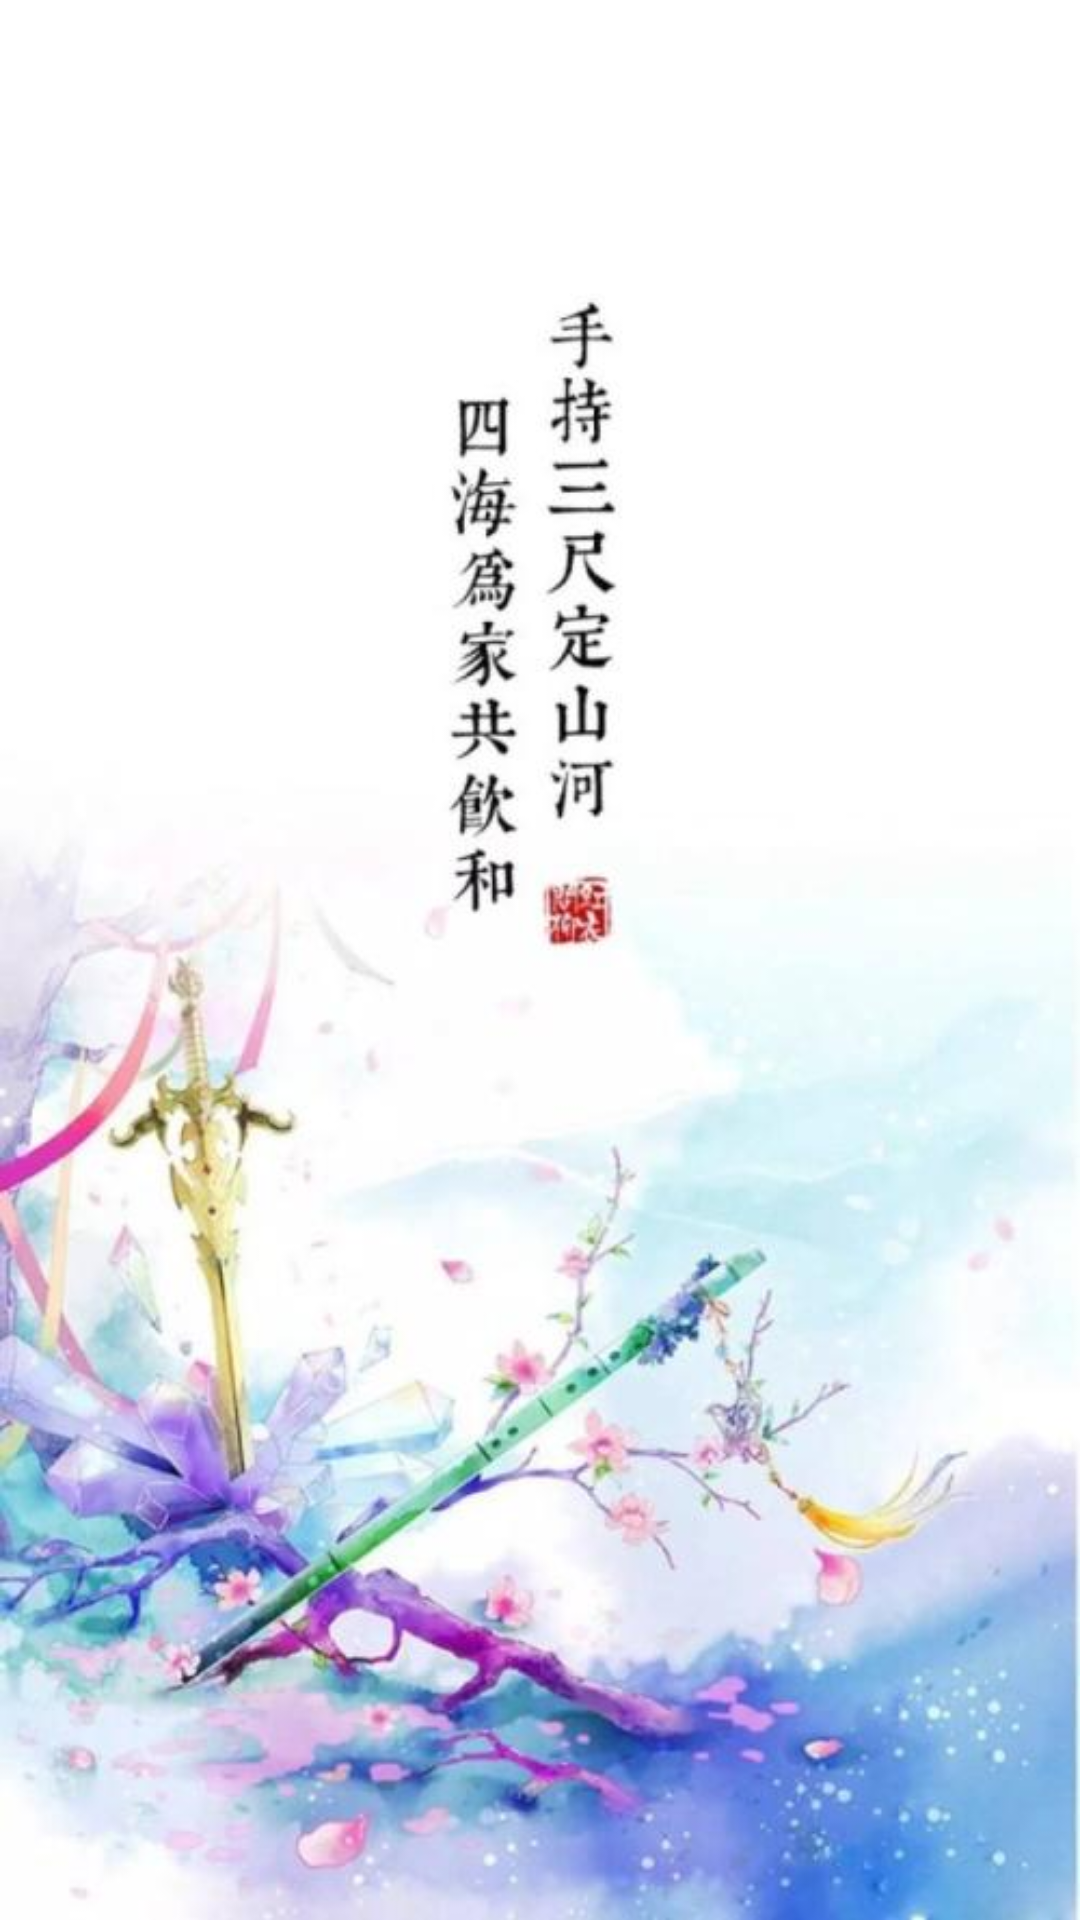

Android layout source for this screen:
<!-- AndroidManifest.xml: application theme AppTheme -->
<!-- res/layout/login_activity_splash.xml -->
<?xml version="1.0" encoding="utf-8"?>
<androidx.constraintlayout.widget.ConstraintLayout xmlns:android="http://schemas.android.com/apk/res/android"
    android:id="@+id/layout_splash"
    android:layout_width="match_parent"
    android:layout_height="match_parent"
    android:background="@mipmap/login_launcher">

</androidx.constraintlayout.widget.ConstraintLayout>
<!-- resources referenced by this layout -->
<resources>
  <!-- mipmap login_launcher: jpg bitmap (mipmap-xxhdpi, 38534 bytes) -->
  <style name="AppTheme" parent="Theme.AppCompat.Light.NoActionBar">
          
          <item name="colorPrimary">@color/colorPrimary</item>
          <item name="colorPrimaryDark">@color/colorPrimaryDark</item>
          <item name="colorAccent">@color/colorAccent</item>
      </style>
  <!-- not gathered from this repository: default colours our renderer supplied (Android Studio template values) -->
  <color name="colorPrimary">#FF6200EE</color>
  <color name="colorPrimaryDark">#FF3700B3</color>
  <color name="colorAccent">#FF03DAC5</color>
</resources>
